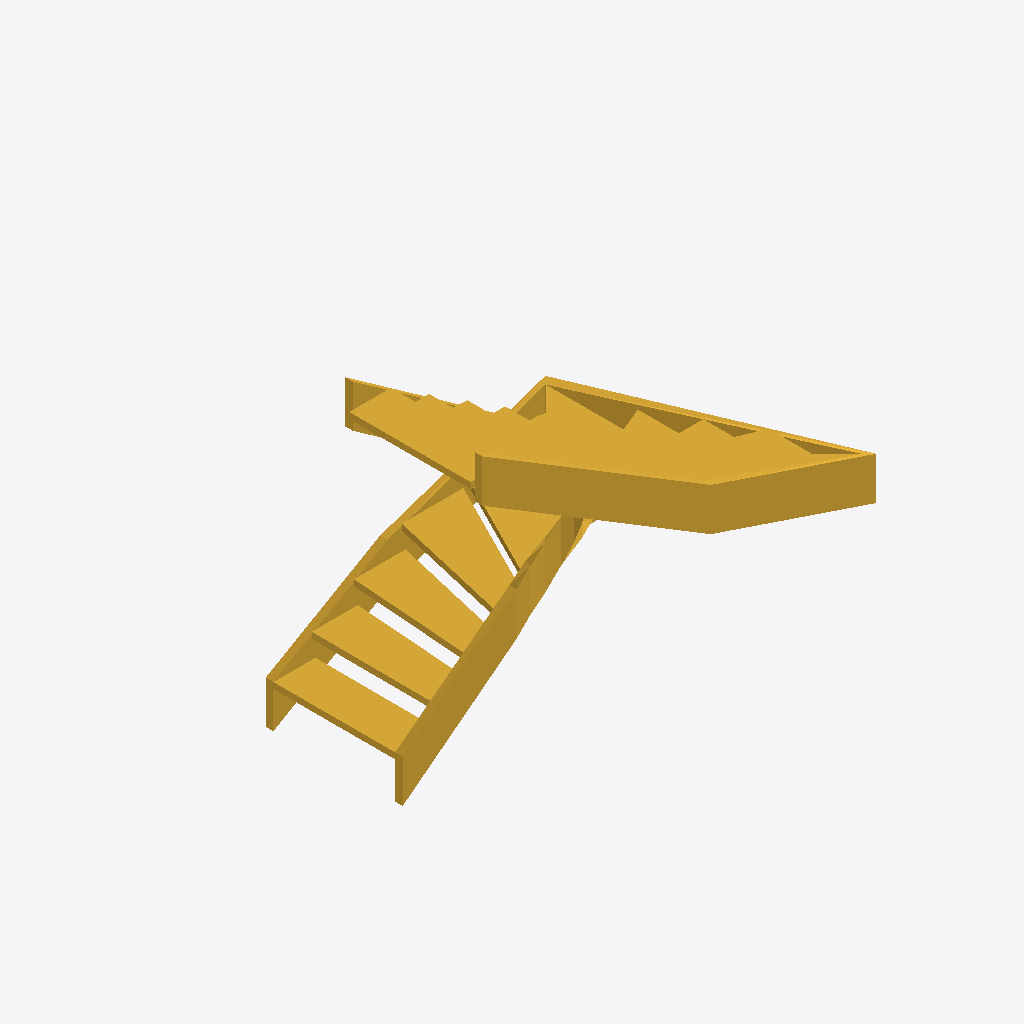
Isometric view of an IFC building model (IFC-SPF (STEP), schema IFC4, length unit metre), seen from the south-west, elements coloured by IFC class: 1 stair flight (yellow).
Extent 2.6 m × 2.2 m × 3.0 m (x, y, z). Storeys (1): Verdieping 01 at 0.00 m. Elements (1): 1 IfcStairFlight.

HEADER;
FILE_DESCRIPTION(('Conceptuele trapcoordinatie uit Open Stair Studio'),'2;1');
FILE_NAME('OSS-ENG-GL-01-TR-01.ifc','2026-11-24T20:56:37',('OpenAEC'),('OpenAEC'),'thatopen/web-ifc-api','thatopen/web-ifc-api','Concept geometry');
FILE_SCHEMA(('IFC4'));
ENDSEC;
DATA;
#11=IFCPROJECT('15BlUrzKT7owgq4Vg4DD9E',$,'Rekenvoorbeeld · glazen halfslagtrap','OSS-ENG-GL-01',$,'A',$,(#5),#10);
#17=IFCSITE('3FiimFzlDDP80WIviixwxT',$,'Projectlocatie',$,$,#16,$,$,.ELEMENT.,$,$,$,$,$);
#24=IFCBUILDING('3D9anfmD90pPxtq0ptRpPT',$,'Rekenvoorbeeld · glazen halfslagtrap',$,$,#23,$,$,.ELEMENT.,$,$,$);
#31=IFCBUILDINGSTOREY('0KyQemVAj3zAjuPYwBqBBQ',$,'Verdieping 01',$,$,#30,$,$,.ELEMENT.,0.0);
#44=IFCSTAIRFLIGHT('3haTW3EzD8fhe$NNbdDn0M',$,'Doorlopende vlucht','Trapvlucht 1 · Glazen treden','Trapvlucht met afzonderlijke treden',#43,$,'TR-01-V1',18,17,0.16,$,.WINDER.);
ENDSEC;
